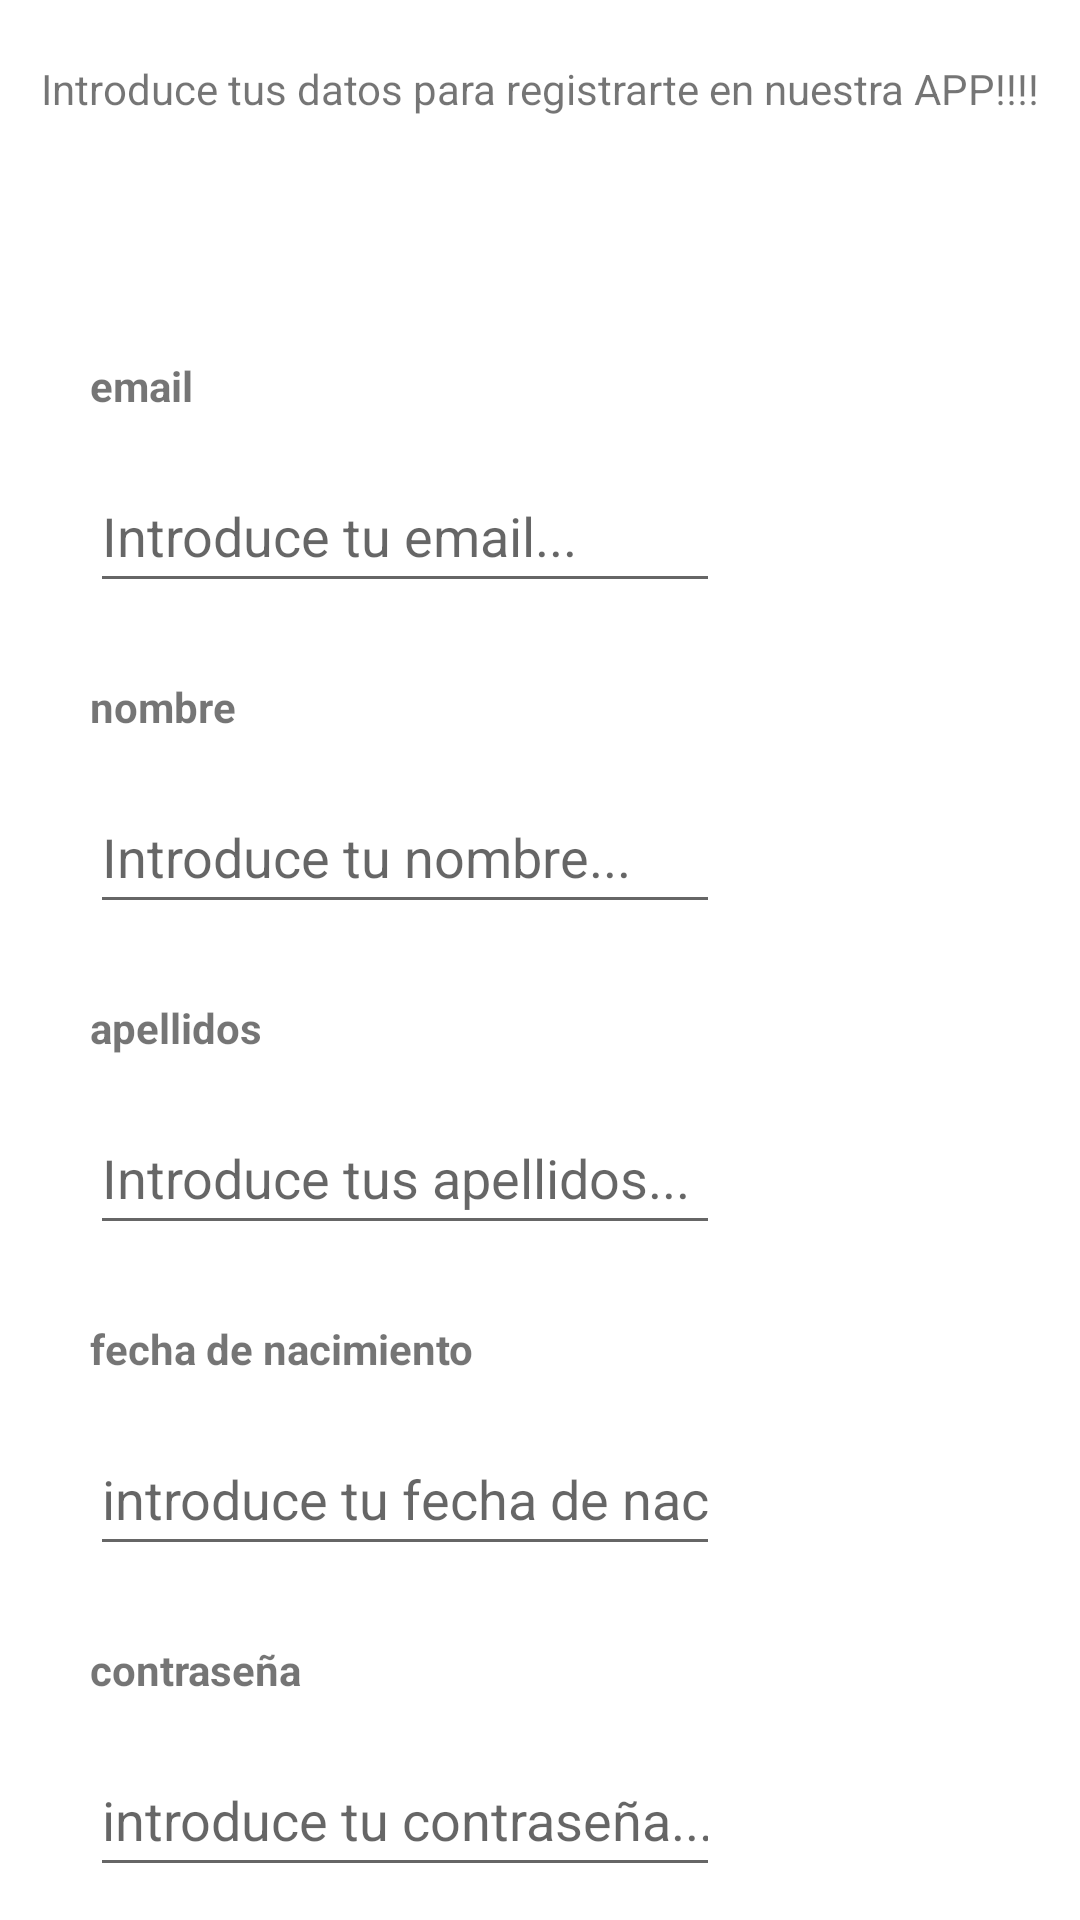

Write the Android layout XML for this screen, with the resource values it uses.
<!-- AndroidManifest.xml: application theme Theme.UD2_ej -->
<!-- res/layout/fragment_registro.xml -->
<?xml version="1.0" encoding="utf-8"?>
<FrameLayout xmlns:android="http://schemas.android.com/apk/res/android"
    xmlns:app="http://schemas.android.com/apk/res-auto"
    xmlns:tools="http://schemas.android.com/tools"
    android:layout_width="match_parent"
    android:layout_height="match_parent"
    tools:context=".Registro">

    
    <androidx.constraintlayout.widget.ConstraintLayout
        android:layout_width="match_parent"
        android:layout_height="match_parent">

        <ImageView
            android:id="@+id/imageView3"
            android:layout_width="wrap_content"
            android:layout_height="wrap_content"
            android:alpha="0.4"
            android:scaleType="centerCrop"
            android:src="@drawable/pexels_irina_iriser_1707215"
            app:layout_constraintBottom_toBottomOf="parent"
            app:layout_constraintEnd_toEndOf="parent"
            app:layout_constraintStart_toStartOf="parent"
            app:layout_constraintTop_toTopOf="parent" />

        <EditText
            android:id="@+id/id_Reg_nombre"
            android:layout_width="wrap_content"
            android:layout_height="wrap_content"
            android:layout_marginStart="30dp"
            android:layout_marginTop="15dp"
            android:ems="10"
            android:hint="Introduce tu nombre..."
            android:inputType="textEmailAddress"
            android:minHeight="48dp"
            app:layout_constraintStart_toStartOf="parent"
            app:layout_constraintTop_toBottomOf="@+id/textView3" />

        <TextView
            android:id="@+id/textView3"
            android:layout_width="wrap_content"
            android:layout_height="wrap_content"
            android:layout_marginStart="30dp"
            android:layout_marginTop="25dp"
            android:text="nombre"
            android:textStyle="bold"
            app:layout_constraintStart_toStartOf="parent"
            app:layout_constraintTop_toBottomOf="@+id/id_Reg_email" />

        <TextView
            android:id="@+id/textView2"
            android:layout_width="wrap_content"
            android:layout_height="wrap_content"
            android:layout_marginTop="20dp"
            android:text="Introduce tus datos para registrarte en nuestra APP!!!!"
            app:layout_constraintEnd_toEndOf="parent"
            app:layout_constraintStart_toStartOf="parent"
            app:layout_constraintTop_toTopOf="parent" />

        <TextView
            android:id="@+id/textView"
            android:layout_width="wrap_content"
            android:layout_height="wrap_content"
            android:layout_marginStart="30dp"
            android:layout_marginTop="80dp"
            android:text="email"
            android:textStyle="bold"
            app:layout_constraintStart_toStartOf="parent"
            app:layout_constraintTop_toBottomOf="@+id/textView2" />

        <EditText
            android:id="@+id/id_Reg_email"
            android:layout_width="wrap_content"
            android:layout_height="wrap_content"
            android:layout_marginStart="30dp"
            android:layout_marginTop="15dp"
            android:ems="10"
            android:hint="Introduce tu email..."
            android:inputType="textEmailAddress"
            android:minHeight="48dp"
            app:layout_constraintStart_toStartOf="parent"
            app:layout_constraintTop_toBottomOf="@+id/textView" />

        <TextView
            android:id="@+id/textView4"
            android:layout_width="wrap_content"
            android:layout_height="wrap_content"
            android:layout_marginStart="30dp"
            android:layout_marginTop="25dp"
            android:text="apellidos"
            android:textStyle="bold"
            app:layout_constraintStart_toStartOf="parent"
            app:layout_constraintTop_toBottomOf="@+id/id_Reg_nombre" />

        <EditText
            android:id="@+id/id_reg_apellidos"
            android:layout_width="wrap_content"
            android:layout_height="wrap_content"
            android:layout_marginStart="30dp"
            android:layout_marginTop="15dp"
            android:ems="10"
            android:hint="Introduce tus apellidos..."
            android:inputType="textPersonName"
            android:minHeight="48dp"
            app:layout_constraintStart_toStartOf="parent"
            app:layout_constraintTop_toBottomOf="@+id/textView4" />

        <TextView
            android:id="@+id/textView5"
            android:layout_width="wrap_content"
            android:layout_height="wrap_content"
            android:layout_marginStart="30dp"
            android:layout_marginTop="25dp"
            android:text="fecha de nacimiento"
            android:textStyle="bold"
            app:layout_constraintStart_toStartOf="parent"
            app:layout_constraintTop_toBottomOf="@+id/id_reg_apellidos" />

        <EditText
            android:id="@+id/id_reg_fechanac"
            android:layout_width="wrap_content"
            android:layout_height="wrap_content"
            android:layout_marginStart="30dp"
            android:layout_marginTop="15dp"
            android:ems="10"
            android:hint="introduce tu fecha de nacimiento..."
            android:inputType="date"
            android:minHeight="48dp"
            app:layout_constraintStart_toStartOf="parent"
            app:layout_constraintTop_toBottomOf="@+id/textView5" />

        <TextView
            android:id="@+id/textView6"
            android:layout_width="wrap_content"
            android:layout_height="wrap_content"
            android:layout_marginStart="30dp"
            android:layout_marginTop="25dp"
            android:text="contraseña"
            android:textStyle="bold"
            app:layout_constraintStart_toStartOf="parent"
            app:layout_constraintTop_toBottomOf="@+id/id_reg_fechanac" />

        <EditText
            android:id="@+id/id_reg_password"
            android:layout_width="wrap_content"
            android:layout_height="wrap_content"
            android:layout_marginStart="30dp"
            android:layout_marginTop="15dp"
            android:ems="10"
            android:hint="introduce tu contraseña..."
            android:inputType="textPassword"
            android:minHeight="48dp"
            app:layout_constraintStart_toStartOf="parent"
            app:layout_constraintTop_toBottomOf="@+id/textView6" />

        <Button
            android:id="@+id/btn_alta_registro"
            android:layout_width="wrap_content"
            android:layout_height="wrap_content"
            android:layout_marginTop="15dp"
            android:text="Registrarse"
            app:layout_constraintEnd_toEndOf="parent"
            app:layout_constraintStart_toStartOf="parent"
            app:layout_constraintTop_toBottomOf="@+id/id_reg_password" />
    </androidx.constraintlayout.widget.ConstraintLayout>

</FrameLayout>
<!-- resources referenced by this layout -->
<resources>
  <style name="Theme.UD2_ej" parent="Theme.MaterialComponents.DayNight.DarkActionBar">
          
          <item name="colorPrimary">@color/purple_500</item>
          <item name="colorPrimaryVariant">@color/purple_700</item>
          <item name="colorOnPrimary">@color/white</item>
          
          <item name="colorSecondary">@color/teal_200</item>
          <item name="colorSecondaryVariant">@color/teal_700</item>
          <item name="colorOnSecondary">@color/black</item>
          
          <item name="android:statusBarColor">?attr/colorPrimaryVariant</item>
          
      </style>
  <!-- not gathered from this repository: default colours our renderer supplied (Android Studio template values) -->
  <color name="purple_500">#FF6200EE</color>
  <color name="purple_700">#FF3700B3</color>
  <color name="teal_200">#FF03DAC5</color>
  <color name="teal_700">#FF018786</color>
  <color name="black">#FF000000</color>
  <color name="white">#FFFFFFFF</color>
</resources>
